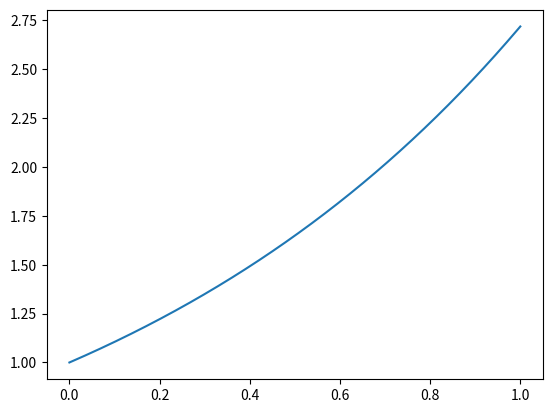

Python code for this plot:
## Sample of plotting a function
## Author: Zander 
## Usage:  python plot_function.py
## Notes: requires numpy and matplotlib
## Tested with Python Python 2.7.9 --  64-bit

##----------------------------------------------------##
## These are the import statements
## "as" just allows you to make a short hand for numpy
## "numpy as np" is just a common comvention you can use 
##  anything you like
import numpy as np
import matplotlib.pyplot as plt

## Easy way to plot a function is to first generate an 
## list of numbers, which can be done as follows
x = np.linspace(0,1,1000)
## this will create a list(array) of 1000 numbers between 
## 0 and 100

## you can then feed that x into a function you are interested in plotting
#y = np.cos(x)
y = np.exp(x)




## TO plot just put x and y as such
plt.plot(x,y)


## --- DON't forget the plt.show() ----##
plt.show()
